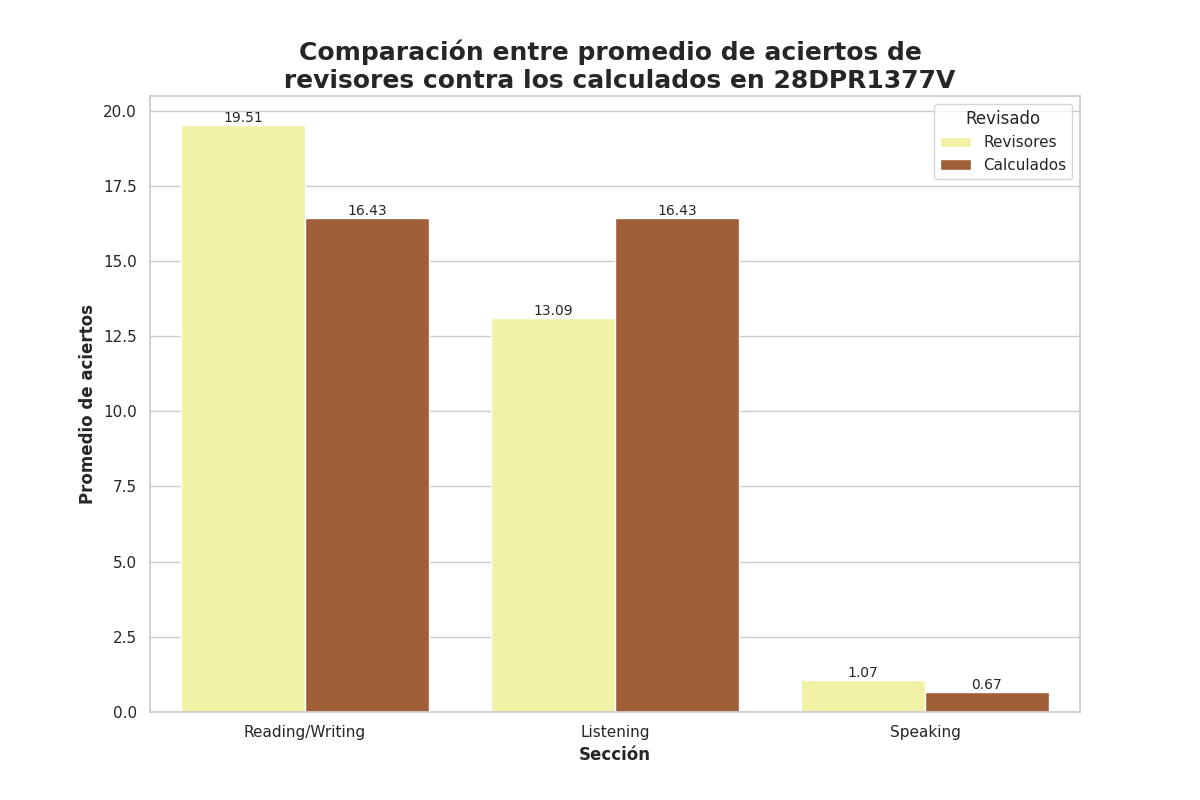

The table this chart was drawn from, first rows:
Seccion, Revisado, Aciertos
Reading/Writing, Revisores, 19.51
Reading/Writing, Calculados, 16.43
Listening, Revisores, 13.09
Listening, Calculados, 16.43
Speaking, Revisores, 1.07
Speaking, Calculados, 0.67
